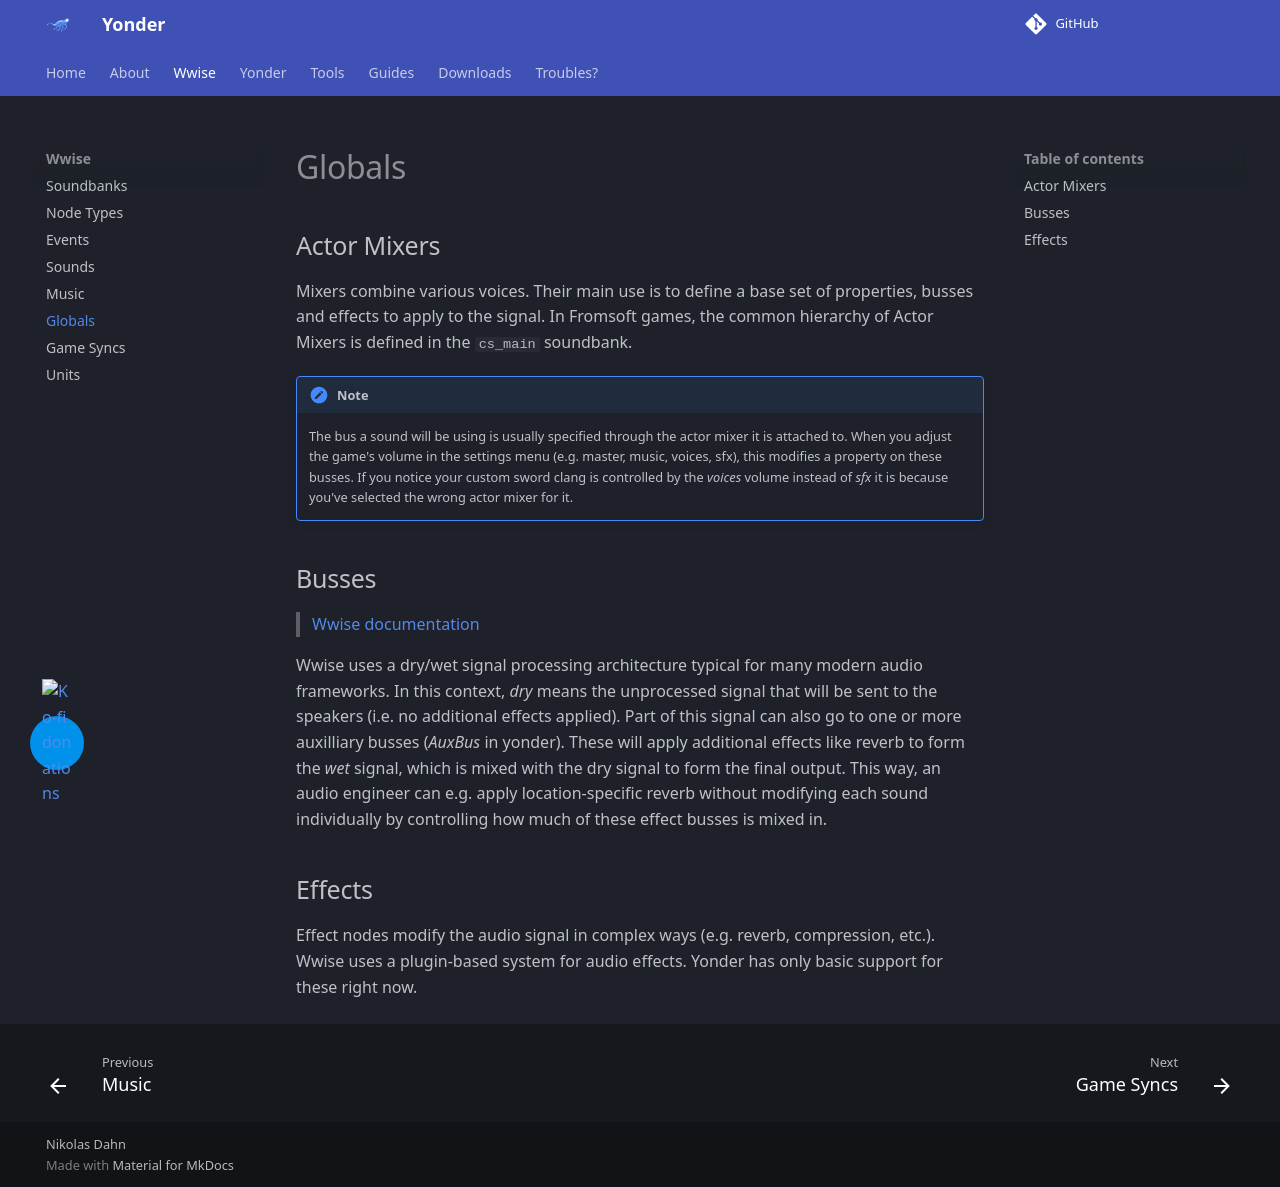

repository: ndahn/yonder · page: wwise/globals/index.html · generator: mkdocs

# Globals

## Actor Mixers

Mixers combine various voices. Their main use is to define a base set of properties, busses and effects to apply to the signal. In Fromsoft games, the common hierarchy of Actor Mixers is defined in the `cs_main` soundbank.

!!! note

    The bus a sound will be using is usually specified through the actor mixer it is attached to. When you adjust the game's volume in the settings menu (e.g. master, music, voices, sfx), this modifies a property on these busses. If you notice your custom sword clang is controlled by the *voices* volume instead of *sfx* it is because you've selected the wrong actor mixer for it.

## Busses

> [Wwise documentation](https://www.audiokinetic.com/en/public-library/2025.1.10_9233/?source=Help&id=building_structure_of_output_busses)

Wwise uses a dry/wet signal processing architecture typical for many modern audio frameworks. In this context, *dry* means the unprocessed signal that will be sent to the speakers (i.e. no additional effects applied). Part of this signal can also go to one or more auxilliary busses (*AuxBus* in yonder). These will apply additional effects like reverb to form the *wet* signal, which is mixed with the dry signal to form the final output. This way, an audio engineer can e.g. apply location-specific reverb without modifying each sound individually by controlling how much of these effect busses is mixed in.

## Effects

Effect nodes modify the audio signal in complex ways (e.g. reverb, compression, etc.). Wwise uses a plugin-based system for audio effects. Yonder has only basic support for these right now.
